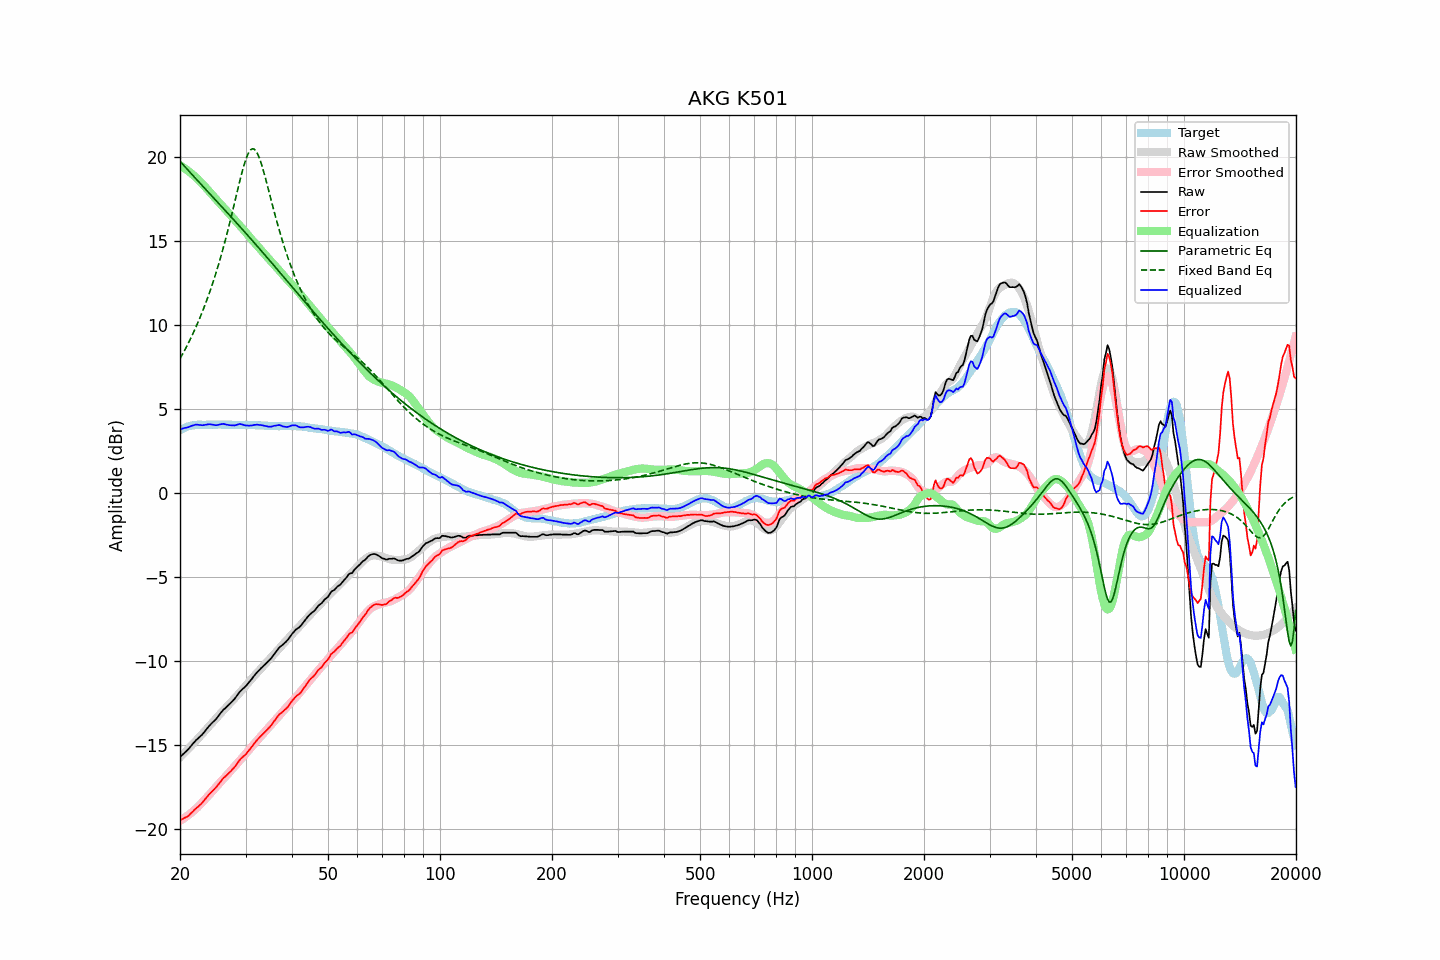

Data behind this chart, as committed beside it:
frequency, raw, error, smoothed, error_smoothed, equalization, parametric_eq, fixed_band_eq, equalized_raw, equalized_smoothed, target
20.00, -15.73, -19.49, -15.75, -19.53, 19.53, 19.78, 8.01, 3.80, 3.78, 3.75
20.20, -15.64, -19.45, -15.65, -19.47, 19.47, 19.67, 8.18, 3.83, 3.82, 3.80
20.40, -15.55, -19.41, -15.55, -19.41, 19.41, 19.56, 8.35, 3.86, 3.86, 3.85
20.61, -15.47, -19.35, -15.46, -19.35, 19.35, 19.46, 8.53, 3.88, 3.89, 3.88
20.81, -15.37, -19.31, -15.36, -19.28, 19.28, 19.35, 8.71, 3.90, 3.92, 3.93
21.02, -15.28, -19.26, -15.26, -19.21, 19.21, 19.24, 8.90, 3.92, 3.95, 3.97
21.23, -15.17, -19.17, -15.16, -19.13, 19.13, 19.14, 9.09, 3.96, 3.97, 3.99
21.44, -15.05, -19.07, -15.06, -19.06, 19.06, 19.03, 9.29, 4.00, 4.00, 4.01
21.66, -14.95, -18.98, -14.96, -18.98, 18.98, 18.93, 9.49, 4.03, 4.02, 4.03
21.87, -14.83, -18.88, -14.86, -18.89, 18.89, 18.82, 9.70, 4.06, 4.04, 4.04
22.09, -14.72, -18.79, -14.75, -18.81, 18.81, 18.72, 9.91, 4.08, 4.05, 4.06
22.31, -14.64, -18.72, -14.65, -18.72, 18.72, 18.62, 10.13, 4.07, 4.06, 4.07
22.54, -14.56, -18.63, -14.55, -18.62, 18.62, 18.51, 10.36, 4.06, 4.07, 4.07
22.76, -14.46, -18.54, -14.44, -18.52, 18.52, 18.41, 10.59, 4.05, 4.07, 4.07
22.99, -14.37, -18.44, -14.34, -18.41, 18.41, 18.30, 10.83, 4.04, 4.08, 4.06
23.22, -14.25, -18.32, -14.24, -18.31, 18.31, 18.20, 11.07, 4.06, 4.08, 4.06
23.45, -14.13, -18.20, -14.13, -18.21, 18.21, 18.10, 11.32, 4.08, 4.08, 4.06
23.69, -14.02, -18.09, -14.03, -18.10, 18.10, 17.99, 11.58, 4.09, 4.08, 4.07
23.92, -13.89, -17.97, -13.92, -18.00, 18.00, 17.89, 11.85, 4.10, 4.08, 4.07
24.16, -13.79, -17.87, -13.81, -17.89, 17.89, 17.79, 12.12, 4.09, 4.08, 4.07
24.40, -13.69, -17.78, -13.70, -17.78, 17.78, 17.68, 12.41, 4.08, 4.08, 4.08
24.65, -13.60, -17.68, -13.59, -17.67, 17.67, 17.58, 12.70, 4.06, 4.08, 4.07
24.89, -13.51, -17.59, -13.48, -17.56, 17.56, 17.48, 13.00, 4.04, 4.08, 4.07
25.14, -13.40, -17.48, -13.37, -17.45, 17.45, 17.37, 13.31, 4.05, 4.08, 4.07
25.39, -13.27, -17.36, -13.26, -17.34, 17.34, 17.27, 13.63, 4.07, 4.08, 4.08
25.65, -13.14, -17.23, -13.16, -17.24, 17.24, 17.17, 13.96, 4.10, 4.08, 4.08
25.91, -13.03, -17.10, -13.06, -17.14, 17.14, 17.06, 14.30, 4.11, 4.08, 4.07
26.16, -12.91, -16.99, -12.96, -17.04, 17.04, 16.96, 14.64, 4.13, 4.08, 4.07
26.43, -12.84, -16.91, -12.86, -16.93, 16.93, 16.86, 15.00, 4.10, 4.07, 4.07
26.69, -12.74, -16.82, -12.75, -16.83, 16.83, 16.75, 15.37, 4.08, 4.07, 4.07
26.96, -12.65, -16.73, -12.64, -16.72, 16.72, 16.65, 15.75, 4.06, 4.07, 4.07
27.23, -12.57, -16.64, -12.54, -16.61, 16.61, 16.54, 16.13, 4.04, 4.07, 4.07
27.50, -12.46, -16.54, -12.43, -16.50, 16.50, 16.44, 16.52, 4.04, 4.07, 4.07
27.77, -12.36, -16.43, -12.33, -16.40, 16.40, 16.33, 16.92, 4.03, 4.07, 4.06
28.05, -12.26, -16.33, -12.23, -16.29, 16.29, 16.23, 17.32, 4.03, 4.07, 4.06
28.33, -12.13, -16.19, -12.13, -16.19, 16.19, 16.12, 17.73, 4.06, 4.06, 4.05
28.62, -12.01, -16.06, -12.02, -16.09, 16.09, 16.01, 18.13, 4.08, 4.06, 4.05
28.90, -11.86, -15.93, -11.92, -15.98, 15.98, 15.91, 18.52, 4.12, 4.06, 4.06
29.19, -11.76, -15.82, -11.81, -15.87, 15.87, 15.80, 18.91, 4.10, 4.06, 4.05
29.48, -11.67, -15.74, -11.70, -15.75, 15.75, 15.70, 19.27, 4.08, 4.06, 4.06
29.78, -11.59, -15.65, -11.58, -15.64, 15.64, 15.59, 19.60, 4.04, 4.06, 4.05
30.08, -11.50, -15.56, -11.47, -15.52, 15.52, 15.48, 19.89, 4.03, 4.06, 4.06
30.38, -11.39, -15.44, -11.35, -15.41, 15.41, 15.37, 20.14, 4.02, 4.05, 4.05
30.68, -11.27, -15.33, -11.24, -15.29, 15.29, 15.26, 20.33, 4.02, 4.05, 4.05
30.99, -11.16, -15.21, -11.13, -15.18, 15.18, 15.16, 20.46, 4.03, 4.05, 4.05
31.30, -11.04, -15.08, -11.02, -15.07, 15.07, 15.05, 20.52, 4.03, 4.05, 4.04
31.61, -10.90, -14.95, -10.92, -14.96, 14.96, 14.94, 20.50, 4.06, 4.05, 4.04
31.93, -10.79, -14.83, -10.81, -14.86, 14.86, 14.83, 20.42, 4.07, 4.04, 4.04
32.24, -10.67, -14.71, -10.71, -14.75, 14.75, 14.72, 20.27, 4.08, 4.04, 4.03
32.57, -10.57, -14.61, -10.61, -14.64, 14.64, 14.61, 20.06, 4.07, 4.03, 4.03
32.89, -10.47, -14.51, -10.50, -14.53, 14.53, 14.50, 19.80, 4.06, 4.03, 4.03
33.22, -10.38, -14.41, -10.40, -14.42, 14.42, 14.39, 19.50, 4.04, 4.03, 4.02
33.55, -10.29, -14.32, -10.29, -14.31, 14.31, 14.28, 19.17, 4.02, 4.02, 4.02
33.89, -10.20, -14.22, -10.19, -14.20, 14.20, 14.17, 18.83, 4.00, 4.02, 4.01
34.23, -10.11, -14.13, -10.08, -14.09, 14.09, 14.06, 18.46, 3.98, 4.01, 4.01
34.57, -10.02, -14.03, -9.98, -13.98, 13.98, 13.95, 18.09, 3.96, 4.01, 4.00
34.92, -9.93, -13.93, -9.87, -13.88, 13.88, 13.84, 17.72, 3.95, 4.00, 4.00
35.27, -9.81, -13.80, -9.77, -13.77, 13.77, 13.72, 17.35, 3.96, 4.00, 3.99
35.62, -9.67, -13.67, -9.67, -13.66, 13.66, 13.61, 16.98, 3.99, 4.00, 3.99
35.97, -9.54, -13.54, -9.56, -13.56, 13.56, 13.50, 16.62, 4.02, 3.99, 3.99
... 635 more rows
